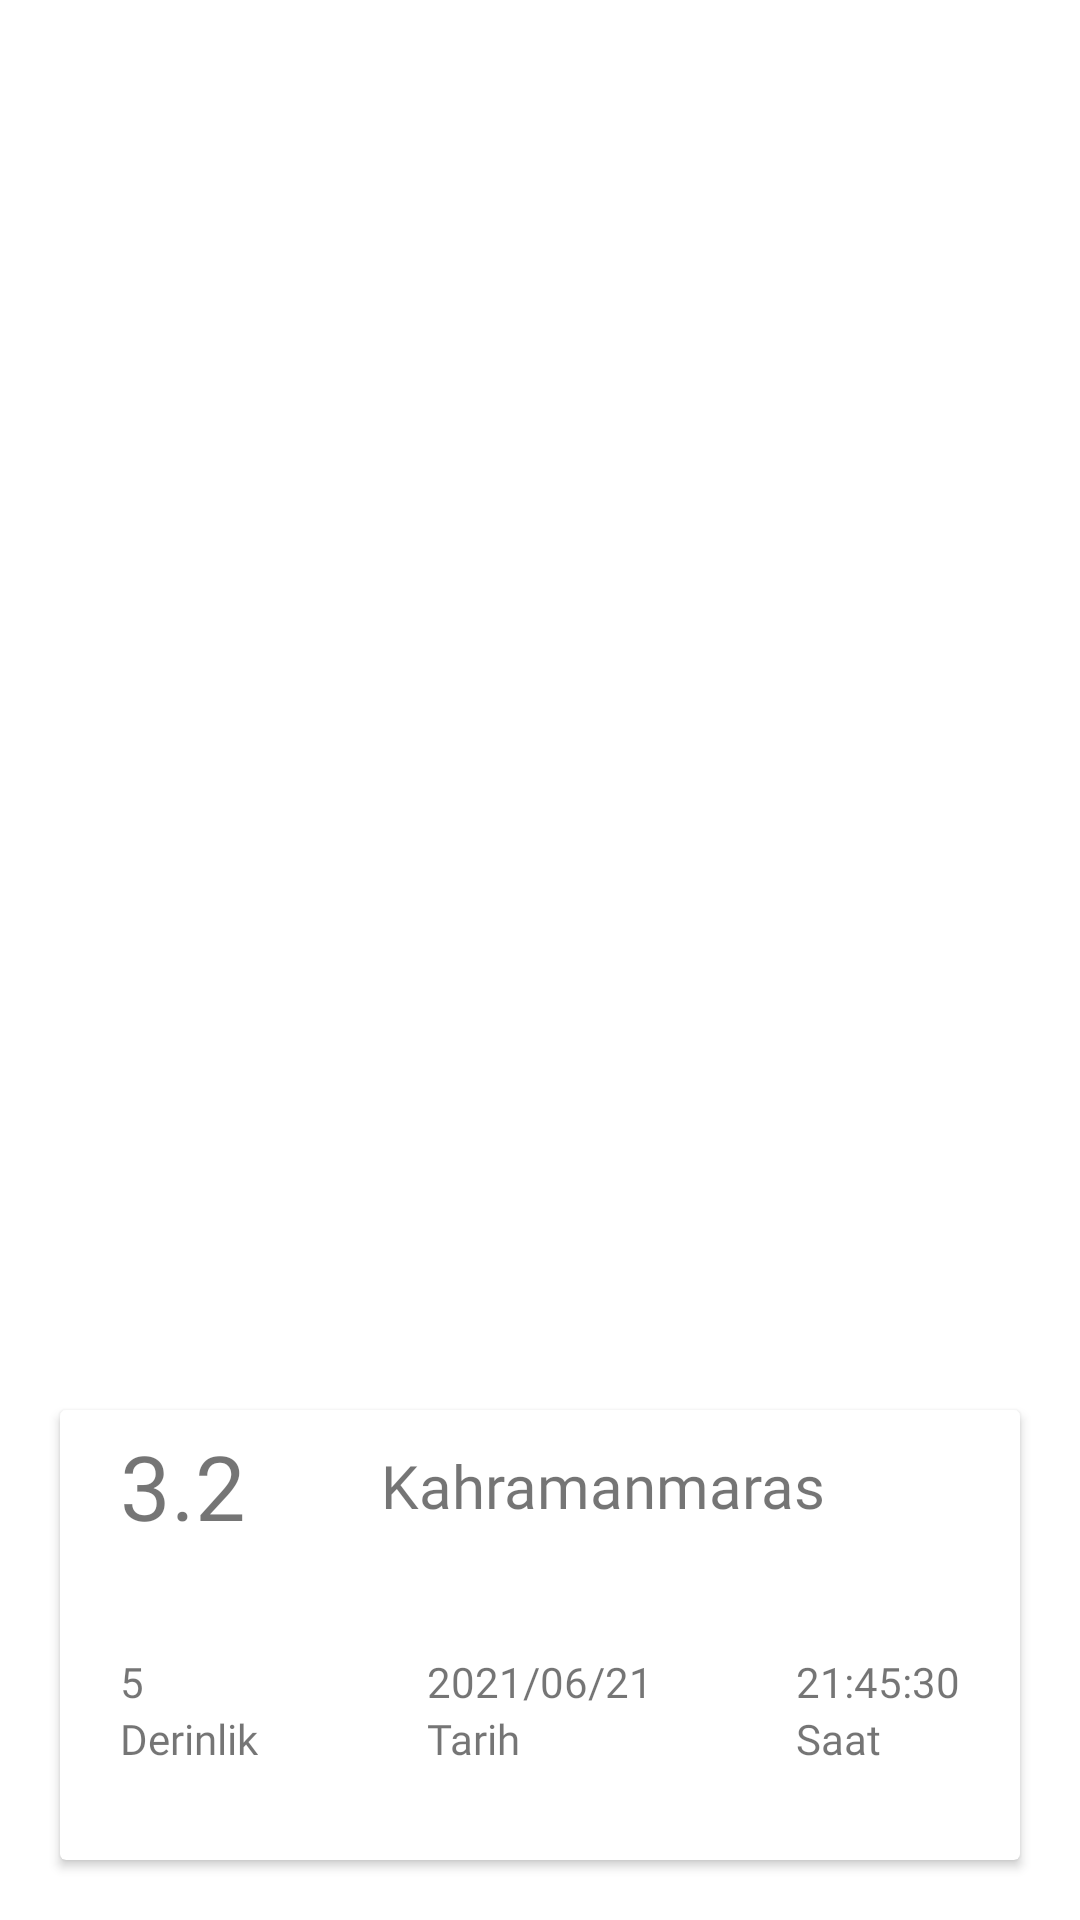

Produce the Android XML layout that renders to this screen, including the resource entries it uses.
<!-- AndroidManifest.xml: application theme AppTheme -->
<!-- res/layout/fragment_latest_earthquake.xml -->
<?xml version="1.0" encoding="utf-8"?>
<layout xmlns:android="http://schemas.android.com/apk/res/android"
    xmlns:app="http://schemas.android.com/apk/res-auto"
    xmlns:tools="http://schemas.android.com/tools">

    <data>
            <variable
                name="detail"
                type="com.yakisan.depremapi.model.DepremModel" />
    </data>

    <androidx.constraintlayout.widget.ConstraintLayout
        android:layout_width="match_parent"
        android:layout_height="match_parent"
        tools:context=".view.fragment.LatestEarthquakeFragment">

        <ProgressBar
            android:id="@+id/progressBarDetail"
            style="?android:attr/progressBarStyle"
            android:layout_width="wrap_content"
            android:layout_height="wrap_content"

            android:visibility="invisible"
            app:layout_constraintBottom_toBottomOf="parent"
            app:layout_constraintEnd_toEndOf="parent"
            app:layout_constraintStart_toStartOf="parent"
            app:layout_constraintTop_toTopOf="parent" />

        <TextView
            android:id="@+id/tvHataMesajiDetail"
            android:layout_width="wrap_content"
            android:layout_height="wrap_content"
            android:layout_marginTop="10dp"
            android:visibility="invisible"
            android:text="Yüklenirken hata oluştu"
            app:layout_constraintEnd_toEndOf="parent"
            app:layout_constraintStart_toStartOf="parent"
            app:layout_constraintTop_toBottomOf="@+id/progressBarDetail" />


        <ImageView
            android:id="@+id/ivMapImageDetail"
            android:layout_width="match_parent"
            android:layout_height="match_parent"
            android:adjustViewBounds="true"
            android:contentDescription="Detail Map Image"
            android:foreground="@drawable/detail_image_foreground"
            android:scaleType="centerCrop"
            android:downloadImage="@{detail.mapImage}"
            app:layout_constraintBottom_toBottomOf="parent"
            app:layout_constraintEnd_toEndOf="parent"
            app:layout_constraintHorizontal_bias="0.0"
            app:layout_constraintStart_toStartOf="parent"
            app:layout_constraintTop_toTopOf="parent"
            app:layout_constraintVertical_bias="0.0" />


        <androidx.cardview.widget.CardView
            android:layout_width="match_parent"
            android:layout_height="150dp"
            android:layout_margin="20dp"
            app:layout_constraintBottom_toBottomOf="@+id/ivMapImageDetail"
            app:layout_constraintEnd_toEndOf="parent"
            app:layout_constraintStart_toStartOf="parent">


            <androidx.constraintlayout.widget.ConstraintLayout
                android:layout_width="match_parent"
                android:layout_height="match_parent"
                app:cardCornerRadius="20dp"
                app:layout_constraintBottom_toBottomOf="parent"
                app:layout_constraintEnd_toEndOf="parent"
                app:layout_constraintStart_toStartOf="parent"
                app:layout_constraintTop_toTopOf="parent">

                

                <androidx.constraintlayout.widget.ConstraintLayout
                    android:id="@+id/constraintLayout2"
                    android:layout_width="match_parent"
                    android:layout_height="50dp"
                    android:background="@color/md_theme_light_primaryContainer"
                    app:layout_constraintEnd_toEndOf="parent"
                    app:layout_constraintStart_toStartOf="parent"
                    app:layout_constraintTop_toTopOf="parent">

                    <TextView
                        android:id="@+id/tvDetailBuyukluk"
                        android:layout_width="wrap_content"
                        android:layout_height="wrap_content"
                        android:layout_marginStart="20dp"
                        android:fontFamily="@font/inter_black"
                        android:text="3.2"
                        android:textSize="30sp"
                        app:layout_constraintBottom_toBottomOf="parent"
                        app:layout_constraintStart_toStartOf="parent"
                        app:layout_constraintTop_toTopOf="parent" />

                    <TextView
                        android:id="@+id/tvDetailKonum"
                        android:layout_width="wrap_content"
                        android:layout_height="wrap_content"
                        android:layout_marginEnd="20dp"
                        android:fontFamily="@font/inter_medium"
                        android:text="Kahramanmaras"
                        android:textSize="20sp"
                        app:layout_constraintBottom_toBottomOf="parent"
                        app:layout_constraintEnd_toEndOf="parent"
                        app:layout_constraintStart_toEndOf="@+id/tvDetailBuyukluk"
                        app:layout_constraintTop_toTopOf="parent" />
                </androidx.constraintlayout.widget.ConstraintLayout>

                <androidx.constraintlayout.widget.ConstraintLayout
                    android:layout_width="match_parent"
                    android:layout_height="wrap_content"
                    android:layout_marginHorizontal="20dp"
                    android:orientation="horizontal"
                    app:layout_constraintBottom_toBottomOf="parent"
                    app:layout_constraintEnd_toEndOf="parent"
                    app:layout_constraintStart_toStartOf="parent"
                    app:layout_constraintTop_toBottomOf="@+id/constraintLayout2">

                    
                    <LinearLayout
                        android:id="@+id/linearLayoutDerinlik"
                        android:layout_width="wrap_content"
                        android:layout_height="50dp"
                        android:gravity="center"
                        android:orientation="horizontal"
                        app:layout_constraintEnd_toStartOf="@+id/linearLayout"
                        app:layout_constraintHorizontal_bias="0.0"
                        app:layout_constraintStart_toStartOf="parent"
                        app:layout_constraintTop_toTopOf="parent">


                        <LinearLayout
                            android:layout_width="wrap_content"
                            android:layout_height="match_parent"
                            android:gravity="center_vertical"
                            android:orientation="vertical">

                            <TextView
                                android:id="@+id/tvDetailDerinlik"
                                android:layout_width="wrap_content"
                                android:layout_height="wrap_content"
                                android:fontFamily="@font/inter_bold"
                                android:text="5"/>

                            <TextView
                                android:layout_width="wrap_content"
                                android:layout_height="wrap_content"
                                android:fontFamily="@font/inter_medium"
                                android:text="Derinlik" />

                        </LinearLayout>
                    </LinearLayout>



                    
                    <LinearLayout
                        android:id="@+id/linearLayout"
                        android:layout_width="wrap_content"
                        android:layout_height="50dp"
                        android:gravity="center"
                        android:orientation="horizontal"
                        app:layout_constraintEnd_toEndOf="parent"
                        app:layout_constraintStart_toStartOf="parent"
                        app:layout_constraintTop_toTopOf="parent">


                        <LinearLayout
                            android:layout_width="wrap_content"
                            android:layout_height="match_parent"
                            android:gravity="center_vertical"
                            android:orientation="vertical">

                            <TextView
                                android:id="@+id/tvDetailTarih"
                                android:layout_width="wrap_content"
                                android:layout_height="wrap_content"
                                android:fontFamily="@font/inter_bold"
                                android:text="2021/06/21" />

                            <TextView
                                android:layout_width="wrap_content"
                                android:layout_height="wrap_content"
                                android:fontFamily="@font/inter_medium"
                                android:text="Tarih" />

                        </LinearLayout>
                    </LinearLayout>


                    
                    <LinearLayout
                        android:id="@+id/linearLayout2"
                        android:layout_width="wrap_content"
                        android:layout_height="50dp"
                        android:layout_marginStart="20dp"
                        android:gravity="center"
                        android:orientation="horizontal"
                        app:layout_constraintEnd_toEndOf="parent"
                        app:layout_constraintHorizontal_bias="1.0"
                        app:layout_constraintStart_toEndOf="@+id/linearLayout"
                        app:layout_constraintTop_toTopOf="parent">

                        <LinearLayout
                            android:layout_width="wrap_content"
                            android:layout_height="match_parent"
                            android:gravity="center_vertical"
                            android:orientation="vertical">

                            <TextView
                                android:id="@+id/tvDetailSaat"
                                android:layout_width="wrap_content"
                                android:layout_height="wrap_content"
                                android:fontFamily="@font/inter_bold"
                                android:text="21:45:30" />

                            <TextView
                                android:layout_width="wrap_content"
                                android:layout_height="wrap_content"
                                android:fontFamily="@font/inter_medium"
                                android:text="Saat" />

                        </LinearLayout>
                    </LinearLayout>

                </androidx.constraintlayout.widget.ConstraintLayout>


            </androidx.constraintlayout.widget.ConstraintLayout>

        </androidx.cardview.widget.CardView>

    </androidx.constraintlayout.widget.ConstraintLayout>
</layout>
<!-- resources referenced by this layout -->
<resources>
  <!-- drawable detail_image_foreground (drawable) -->
  <?xml version="1.0" encoding="UTF-8"?>
  <layer-list xmlns:android="http://schemas.android.com/apk/res/android">
      <item>
          <shape android:shape="rectangle">
              <gradient
                  android:angle="270"
                  android:endColor="#000000"
                  android:startColor="#00000000"
                  android:type="linear" />
          </shape>
      </item>
  </layer-list>
</resources>
